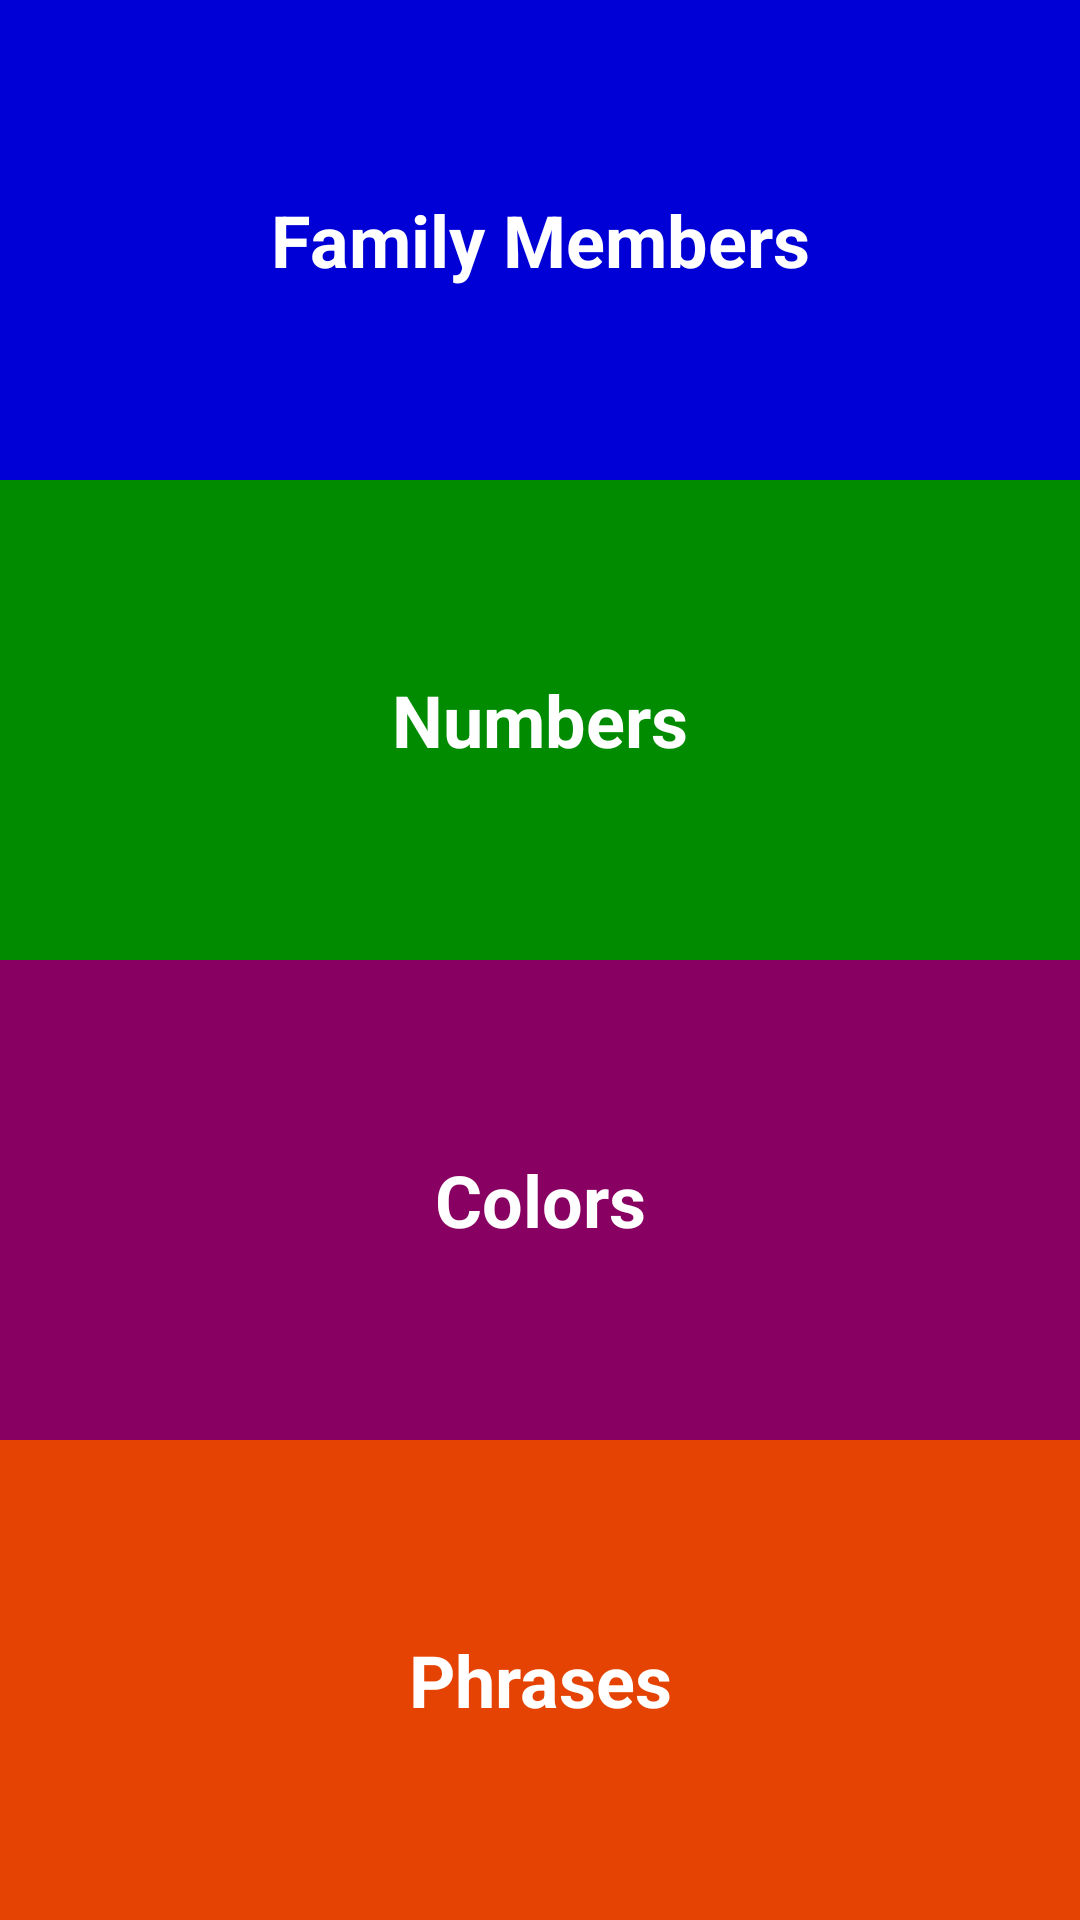

Write the Android layout XML for this screen, with the resource values it uses.
<!-- AndroidManifest.xml: application theme Theme.LearnSpanish -->
<!-- res/layout/activity_main.xml -->
<?xml version="1.0" encoding="utf-8"?>
<LinearLayout
    xmlns:android="http://schemas.android.com/apk/res/android"
    xmlns:app="http://schemas.android.com/apk/res-auto"
    xmlns:tools="http://schemas.android.com/tools"
    android:layout_width="match_parent"
    android:layout_height="match_parent"
    android:orientation="vertical"
    android:background="#fff2df"
    tools:context=".MainActivity">

    <TextView
        style="@style/CategoryStyle"
        android:id="@+id/family"
        android:text="@string/family"
        android:background="@color/family"/>
    <TextView
        style="@style/CategoryStyle"
        android:id="@+id/numbers"
        android:text="@string/numbers"
        android:background="@color/numbers" />
    <TextView
        style="@style/CategoryStyle"
        android:id="@+id/colors"
        android:text="@string/colors"
        android:background="@color/colors"/>
    <TextView
        style="@style/CategoryStyle"
        android:id="@+id/phrase"
        android:text="@string/phrase"
        android:background="@color/phrase"/>

</LinearLayout>
<!-- resources referenced by this layout -->
<resources>
  <color name="colors">#880061</color>
  <color name="family">#0000d6</color>
  <color name="numbers">#008b00</color>
  <color name="phrase">#e54304</color>
  <string name="colors">Colors</string>
  <string name="family">Family Members</string>
  <string name="numbers">Numbers</string>
  <string name="phrase">Phrases</string>
  <style name="CategoryStyle">
          <item name="android:textColor">@color/white</item>
          <item name="android:layout_width">match_parent</item>
          <item name="android:layout_height">wrap_content</item>
          <item name="android:layout_weight">1</item>
          <item name="android:padding">16dp</item>
          <item name="android:textStyle">bold</item>
          <item name="android:textSize">24sp</item>
          <item name="android:gravity">center</item>
      </style>
  <style name="Theme.LearnSpanish" parent="Theme.MaterialComponents.DayNight.DarkActionBar">
          
          <item name="colorPrimary">@color/purple_500</item>
          <item name="colorPrimaryVariant">@color/purple_700</item>
          <item name="colorOnPrimary">@color/white</item>
          
          <item name="colorSecondary">@color/teal_200</item>
          <item name="colorSecondaryVariant">@color/teal_700</item>
          <item name="colorOnSecondary">@color/black</item>
          
          <item name="android:statusBarColor" tools:targetApi="l">?attr/colorPrimaryVariant</item>
          
      </style>
  <color name="white">#FFFFFFFF</color>
  <color name="purple_500">#FF6200EE</color>
  <color name="purple_700">#FF3700B3</color>
  <color name="teal_200">#FF03DAC5</color>
  <color name="teal_700">#FF018786</color>
  <color name="black">#FF000000</color>
</resources>
